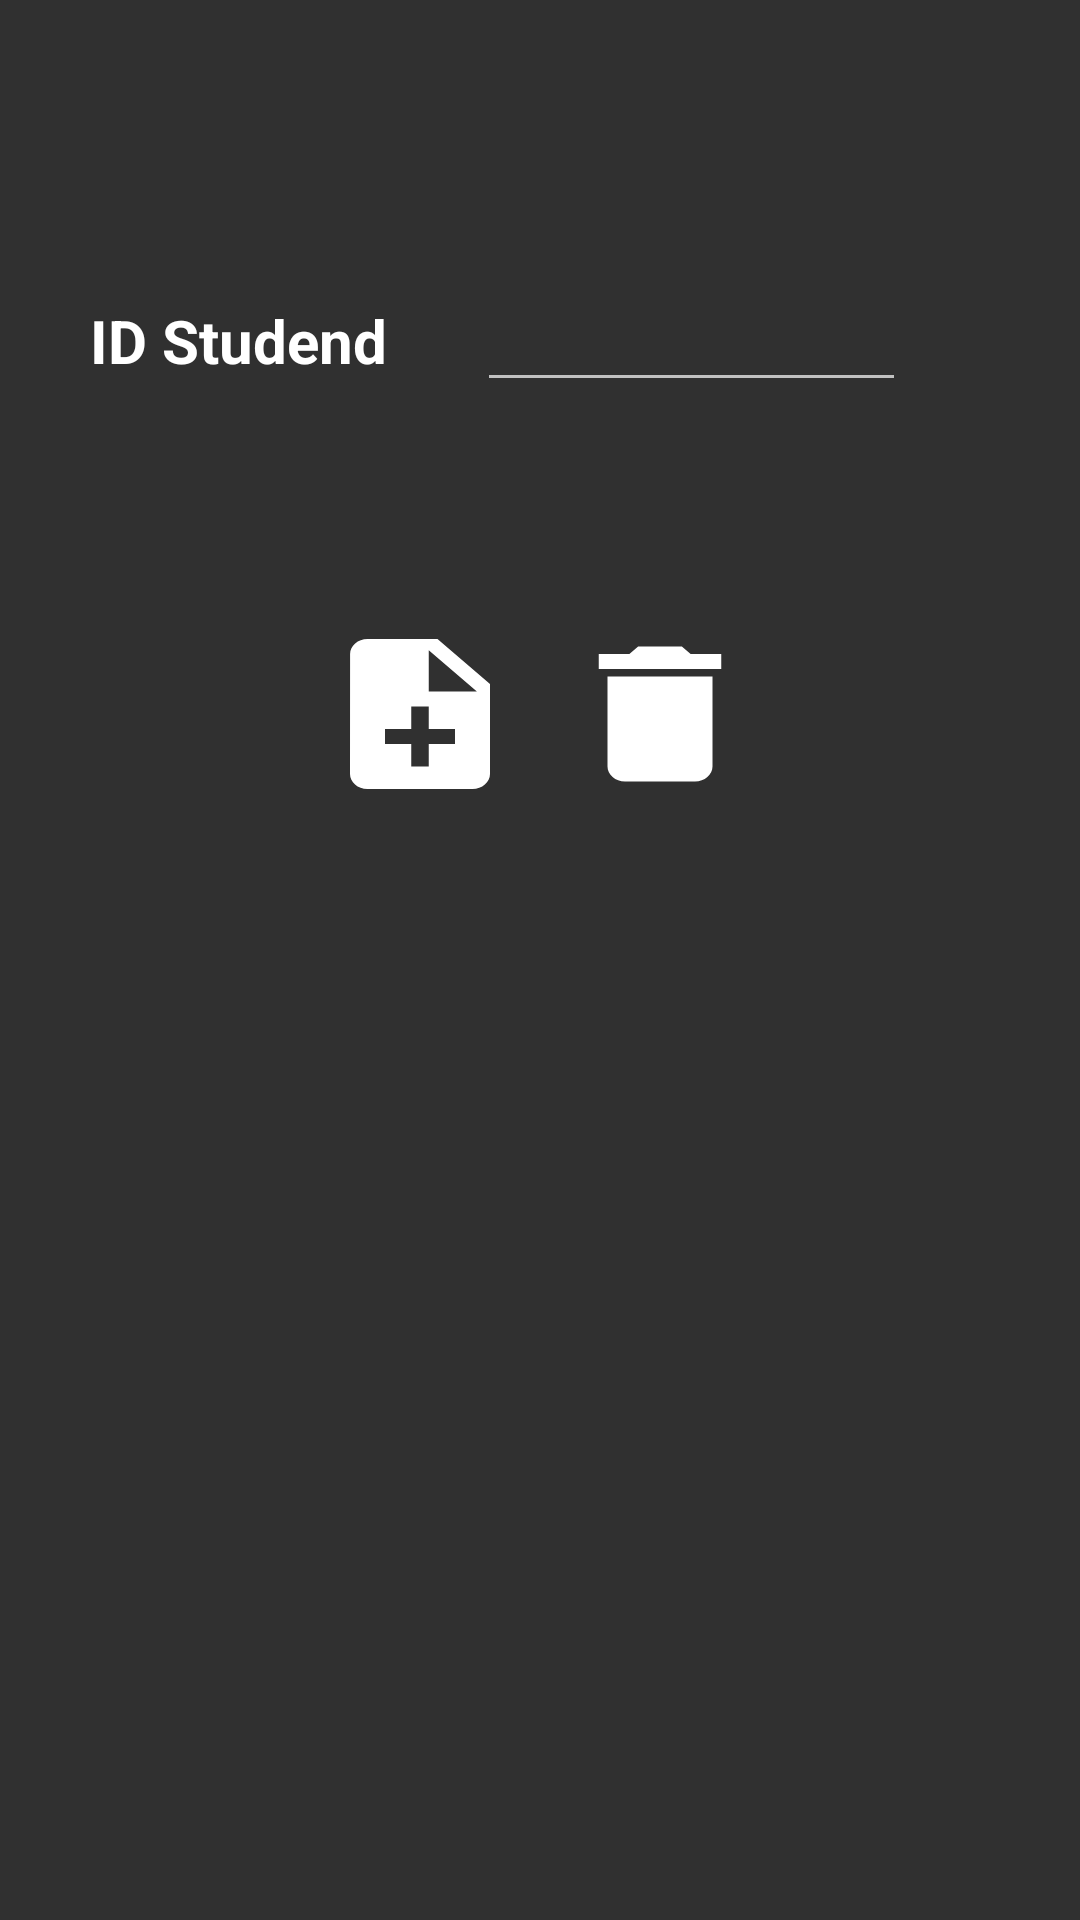

This screen was rendered from an Android layout file. Write that file and the resources it references.
<!-- AndroidManifest.xml: application theme AppTheme -->
<!-- res/layout/add_student.xml -->
<?xml version="1.0" encoding="utf-8"?>
<ScrollView
    xmlns:android="http://schemas.android.com/apk/res/android"
    android:layout_width="match_parent"
    android:layout_height="match_parent"
    android:fillViewport="true">

<RelativeLayout
    xmlns:app="http://schemas.android.com/apk/res-auto"
    xmlns:tools="http://schemas.android.com/tools"
    android:orientation="horizontal"
    android:layout_width="match_parent"
    android:layout_height="match_parent"
    android:id="@+id/m"
    >

    <TextView
        android:text="ID Studend "
        android:layout_width="wrap_content"
        android:layout_height="wrap_content"
        android:id="@+id/textView"
        android:layout_marginLeft="30dp"
        android:layout_marginTop="100dp"
        android:textSize="20sp"
        android:textStyle="normal|bold"
        android:textColor="@android:color/background_light"
        android:typeface="sans" />

    <EditText
        android:layout_width="143dp"
        android:layout_height="wrap_content"
        android:inputType="number"
        android:ems="10"
        android:textSize="20sp"
        android:textStyle="normal|bold"
        android:typeface="sans"
        android:id="@+id/idStud"
        android:layout_marginLeft="25dp"
        android:layout_marginStart="25dp"
        android:textColor="?android:attr/textColorPrimaryNoDisable"
        android:layout_alignBaseline="@+id/textView"
        android:layout_alignBottom="@+id/textView"
        android:layout_toRightOf="@+id/textView"
        android:layout_toEndOf="@+id/textView" />

    <LinearLayout
        android:layout_width="wrap_content"
        android:layout_height="wrap_content"
        android:orientation="horizontal"
        android:layout_marginTop="74dp"
        android:layout_below="@+id/idStud"
        android:layout_centerHorizontal="true">


    <ImageView
        android:layout_width="wrap_content"
        android:layout_height="wrap_content"
        android:background="@drawable/ic_note_add_black_24dp"
        android:id="@+id/addStud"
        android:layout_marginRight="5dp"
        />

        <ImageView
            android:layout_width="wrap_content"
            android:layout_height="wrap_content"
            android:background="@drawable/ic_delete_black_24dp"
            android:id="@+id/deleteStudent"
            android:layout_marginLeft="5dp"
            />

    </LinearLayout>
</RelativeLayout>
</ScrollView>
<!-- resources referenced by this layout -->
<resources>
  <!-- drawable ic_delete_black_24dp (drawable) -->
  <vector android:height="60dp"
      android:width="70dp"
      android:viewportHeight="24.0"
      android:viewportWidth="24.0" xmlns:android="http://schemas.android.com/apk/res/android">
      <path android:fillColor="#FFFFFFFF" android:pathData="M6,19c0,1.1 0.9,2 2,2h8c1.1,0 2,-0.9 2,-2V7H6v12zM19,4h-3.5l-1,-1h-5l-1,1H5v2h14V4z"/>
  </vector>
  <!-- drawable ic_note_add_black_24dp (drawable) -->
  <vector android:height="60dp"
      android:width="70dp"
      android:viewportHeight="24.0"
      android:viewportWidth="24.0"
      xmlns:android="http://schemas.android.com/apk/res/android">
      <path android:fillColor="#FFFFFFFF"
          android:pathData="M14,2L6,2c-1.1,0 -1.99,0.9 -1.99,2L4,20c0,1.1 0.89,2 1.99,2L18,22c1.1,0 2,-0.9 2,-2L20,8l-6,-6zM16,16h-3v3h-2v-3L8,16v-2h3v-3h2v3h3v2zM13,9L13,3.5L18.5,9L13,9z"/>
  </vector>
  <style name="AppTheme" parent="Theme.AppCompat.NoActionBar">
          
          <item name="colorPrimary">@color/colorPrimary</item>
          <item name="colorPrimaryDark">@color/colorPrimaryDark</item>
          <item name="colorAccent">@color/colorAccent</item>
      </style>
  <color name="colorPrimary">#0a1052</color>
  <color name="colorPrimaryDark">#0a1052</color>
  <color name="colorAccent">#f21118</color>
</resources>
